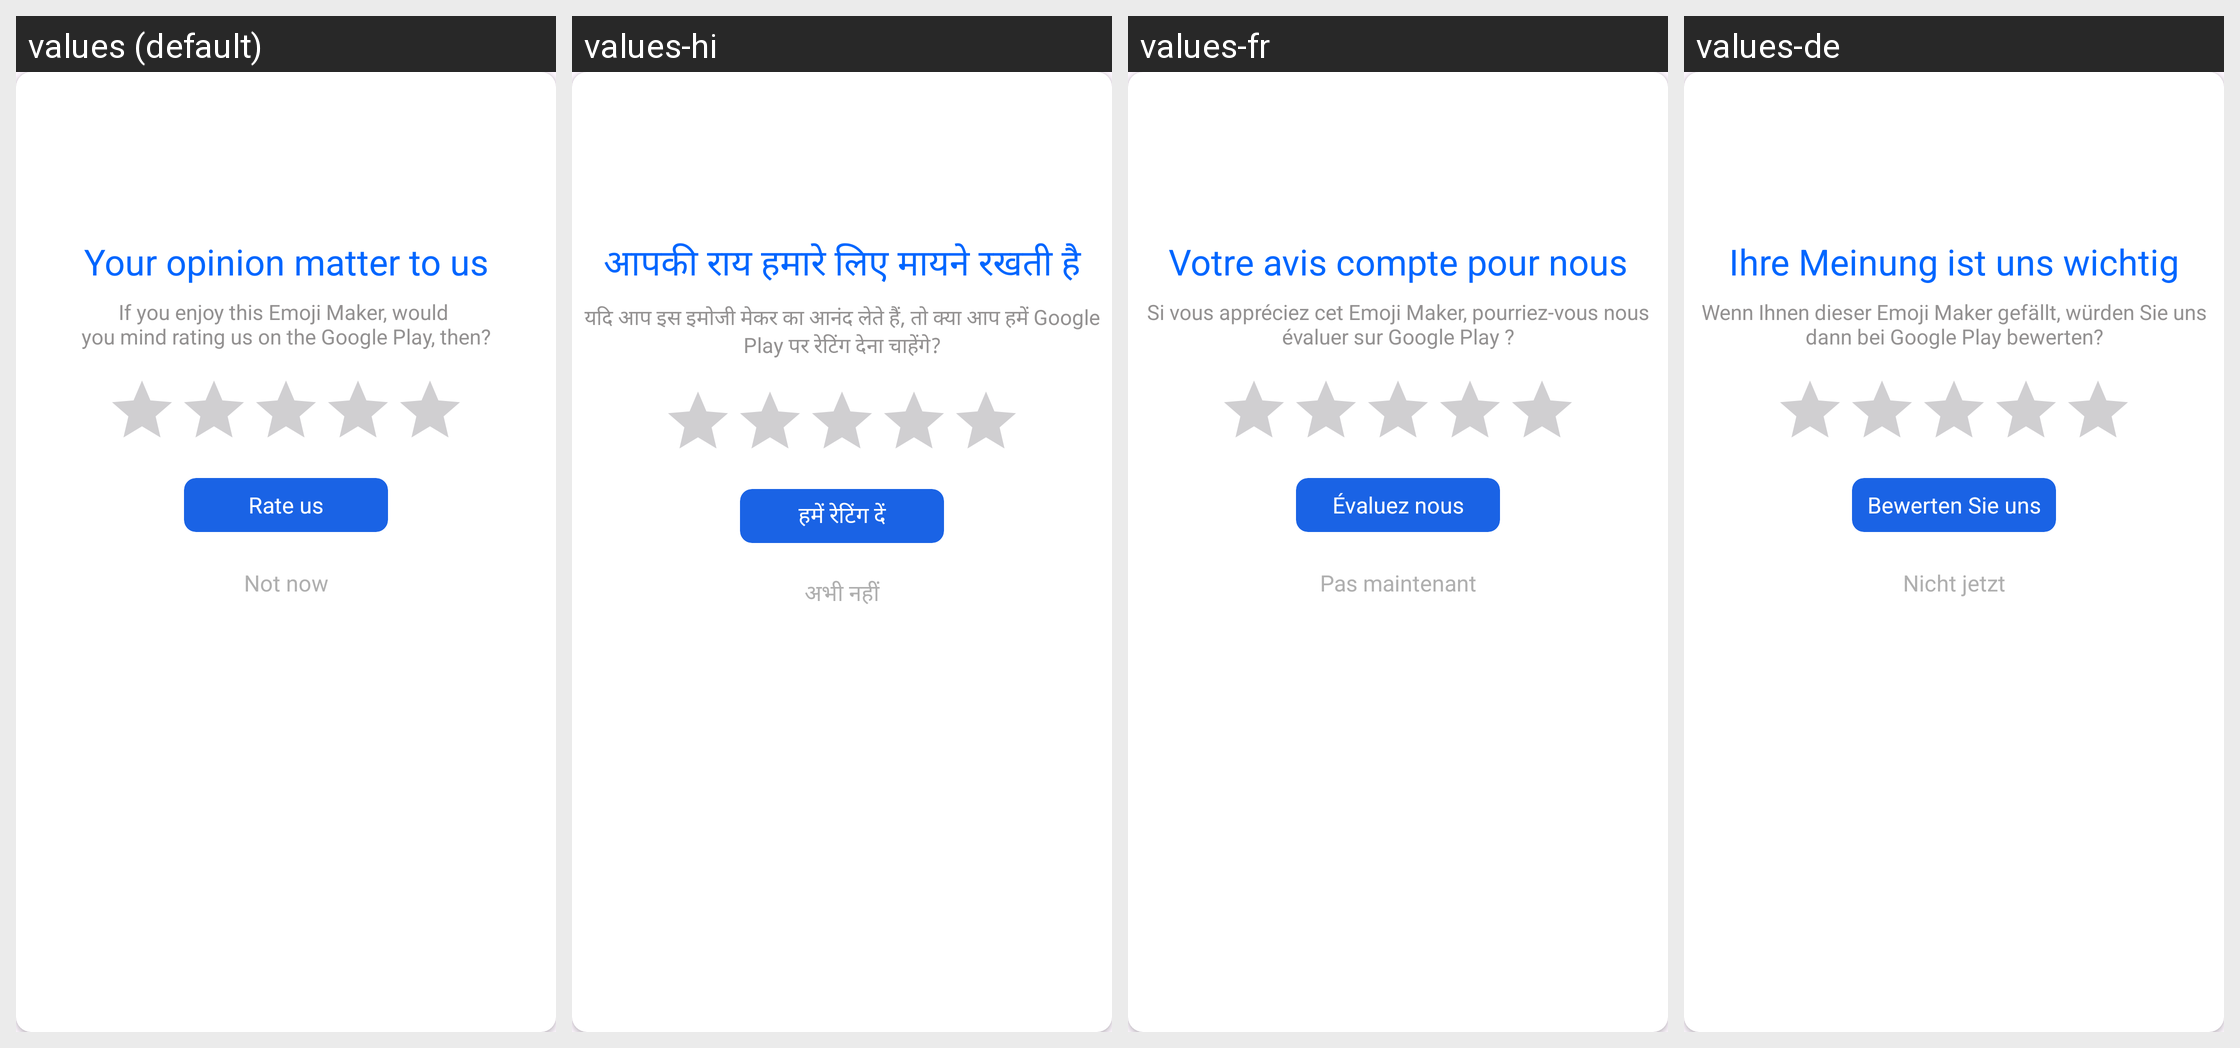

Translations of the strings shown on this Android screen, per locale in the grid:
Android screen res/layout/dialog_rating_app.xml rendered under 4 locales, left to right: values (default), values-hi, values-fr, values-de. Device: Nexus 5 (rendered at 1080×1920; each locale shown at half size, 540×960, under a caption strip naming it); theme Theme.EmojiTest.
Other locales in the repository, not shown: values-es, values-in, values-pt, values-zh.
Strings drawn on this screen, with the default value and each locale's value (text and hints the layout hard-codes, and strings that could not be matched under every locale, appear in the picture but are not listed):

opinion
  values: Your opinion matter to us
  values-hi: आपकी राय हमारे लिए मायने रखती है
  values-fr: Votre avis compte pour nous
  values-de: Ihre Meinung ist uns wichtig

you_know
  values: If you enjoy this Emoji Maker, would 
      you mind rating us on the Google Play, then?
  values-hi: यदि आप इस इमोजी मेकर का आनंद लेते हैं, तो क्या आप हमें Google Play पर रेटिंग देना चाहेंगे?
  values-fr: Si vous appréciez cet Emoji Maker, pourriez-vous nous évaluer sur Google Play ?
  values-de: Wenn Ihnen dieser Emoji Maker gefällt, würden Sie uns dann bei Google Play bewerten?

rate_us
  values: Rate us
  values-hi: हमें रेटिंग दें
  values-fr: Évaluez nous
  values-de: Bewerten Sie uns

not_now
  values: Not now
  values-hi: अभी नहीं
  values-fr: Pas maintenant
  values-de: Nicht jetzt
